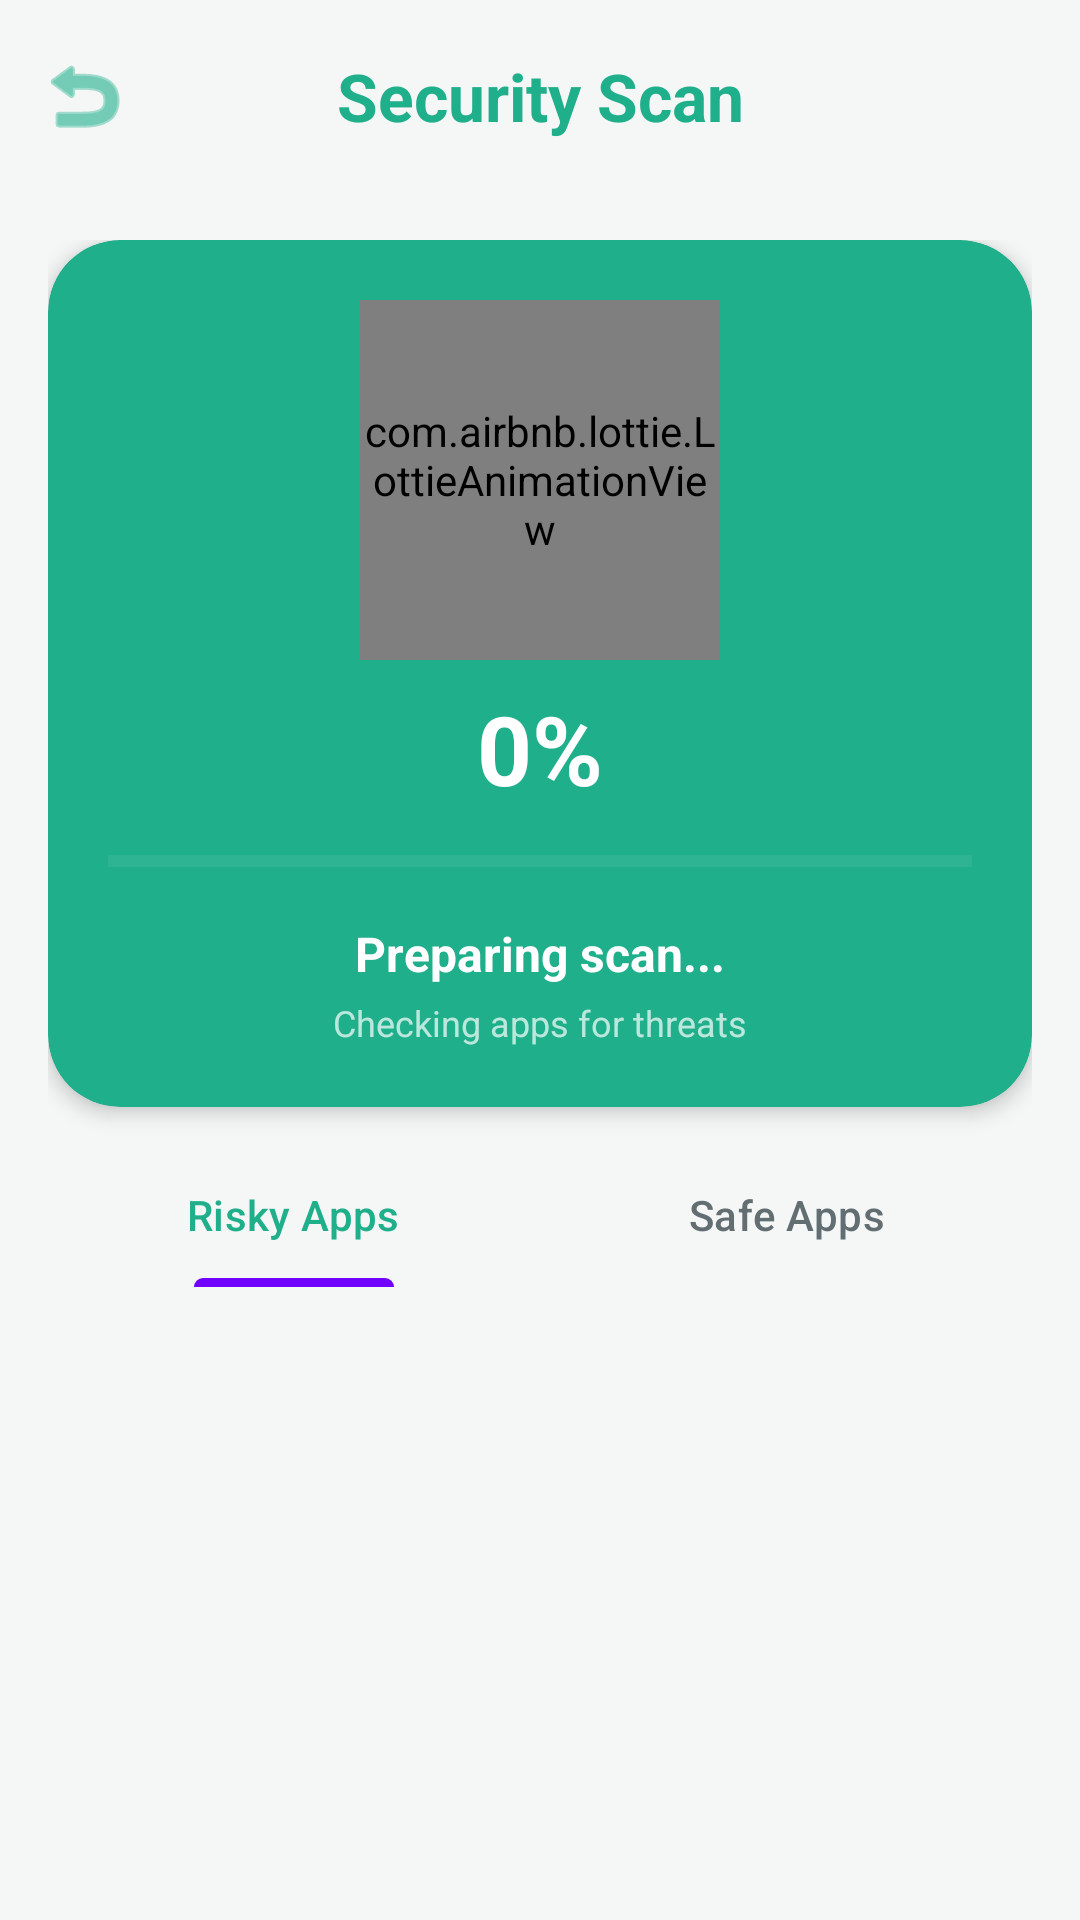

Here is an Android app screen rendered from its layout file. Give the layout XML and the strings, colors and styles it references.
<!-- AndroidManifest.xml: application theme Theme.CyberRaksha -->
<!-- res/layout/activity_scan_list.xml -->
<?xml version="1.0" encoding="utf-8"?>
<androidx.coordinatorlayout.widget.CoordinatorLayout xmlns:android="http://schemas.android.com/apk/res/android"
    xmlns:app="http://schemas.android.com/apk/res-auto"
    xmlns:tools="http://schemas.android.com/tools"
    android:layout_width="match_parent"
    android:layout_height="match_parent"
    android:background="@color/backgroundColor"
    android:fitsSystemWindows="true"
    tools:context=".ScanListActivity">

    <com.google.android.material.appbar.AppBarLayout
        android:layout_width="match_parent"
        android:layout_height="wrap_content"
        android:background="@android:color/transparent"
        android:fitsSystemWindows="true"
        app:elevation="0dp">

        <com.google.android.material.appbar.MaterialToolbar
            android:id="@+id/scanToolbar"
            android:layout_width="match_parent"
            android:layout_height="?attr/actionBarSize"
            app:title="Security Scan"
            app:titleCentered="true"
            app:titleTextAppearance="@style/ToolbarTitleBold"
            app:titleTextColor="@color/primaryColor"
            app:navigationIcon="@android:drawable/ic_menu_revert"
            app:navigationIconTint="@color/primaryColor" />

        <LinearLayout
            android:layout_width="match_parent"
            android:layout_height="wrap_content"
            android:orientation="vertical"
            android:padding="16dp">

            <com.google.android.material.card.MaterialCardView
                android:layout_width="match_parent"
                android:layout_height="wrap_content"
                app:cardCornerRadius="24dp"
                app:cardElevation="4dp"
                app:strokeWidth="0dp"
                app:cardBackgroundColor="@color/primaryColor">

                <LinearLayout
                    android:layout_width="match_parent"
                    android:layout_height="wrap_content"
                    android:orientation="vertical"
                    android:padding="20dp"
                    android:gravity="center">

                    <com.airbnb.lottie.LottieAnimationView
                        android:id="@+id/scanAnimationView"
                        android:layout_width="120dp"
                        android:layout_height="120dp"
                        android:layout_marginBottom="8dp"
                        app:lottie_autoPlay="true"
                        app:lottie_loop="true"
                        app:lottie_rawRes="@raw/cyber_security" />

                    <TextView
                        android:id="@+id/scanPercentageText"
                        android:layout_width="wrap_content"
                        android:layout_height="wrap_content"
                        android:text="0%"
                        android:textColor="@color/white"
                        android:textSize="32sp"
                        android:textStyle="bold" />

                    <ProgressBar
                        android:id="@+id/scanProgressBar"
                        style="?android:attr/progressBarStyleHorizontal"
                        android:layout_width="match_parent"
                        android:layout_height="wrap_content"
                        android:layout_marginTop="8dp"
                        android:progressTint="@color/white"
                        android:progressBackgroundTint="#40FFFFFF" />

                    <TextView
                        android:id="@+id/scanStatusText"
                        android:layout_width="wrap_content"
                        android:layout_height="wrap_content"
                        android:text="Preparing scan..."
                        android:textColor="@color/white"
                        android:textSize="16sp"
                        android:textStyle="bold"
                        android:layout_marginTop="12dp" />

                    <TextView
                        android:id="@+id/scanProgressDetail"
                        android:layout_width="wrap_content"
                        android:layout_height="wrap_content"
                        android:text="Checking apps for threats"
                        android:textColor="@color/white"
                        android:alpha="0.7"
                        android:textSize="12sp"
                        android:layout_marginTop="4dp" />
                </LinearLayout>
            </com.google.android.material.card.MaterialCardView>

            <com.google.android.material.tabs.TabLayout
                android:id="@+id/scanTabLayout"
                android:layout_width="match_parent"
                android:layout_height="wrap_content"
                android:layout_marginTop="12dp"
                android:background="@android:color/transparent"
                app:tabIndicatorColor="@color/secondaryColor"
                app:tabIndicatorFullWidth="false"
                app:tabIndicatorHeight="3dp"
                app:tabRippleColor="@android:color/transparent"
                app:tabSelectedTextColor="@color/primaryColor"
                app:tabTextColor="@color/text_secondary">

                <com.google.android.material.tabs.TabItem
                    android:layout_width="wrap_content"
                    android:layout_height="wrap_content"
                    android:text="Risky Apps" />

                <com.google.android.material.tabs.TabItem
                    android:layout_width="wrap_content"
                    android:layout_height="wrap_content"
                    android:text="Safe Apps" />
            </com.google.android.material.tabs.TabLayout>
        </LinearLayout>
    </com.google.android.material.appbar.AppBarLayout>

    <androidx.recyclerview.widget.RecyclerView
        android:id="@+id/scanRecyclerView"
        android:layout_width="match_parent"
        android:layout_height="match_parent"
        app:layout_behavior="@string/appbar_scrolling_view_behavior"
        android:paddingVertical="8dp"
        android:clipToPadding="false" />

</androidx.coordinatorlayout.widget.CoordinatorLayout>
<!-- resources referenced by this layout -->
<resources>
  <color name="backgroundColor">#F5F7F6</color>
  <color name="primaryColor">#1FAF8B</color>
  <color name="secondaryColor">#7000FF</color>
  <color name="text_secondary">#636E72</color>
  <color name="white">#FFFFFFFF</color>
  <style name="ToolbarTitleBold" parent="TextAppearance.Material3.TitleLarge">
          <item name="android:textStyle">bold</item>
          <item name="android:textColor">@color/primaryColor</item>
      </style>
  <style name="Theme.CyberRaksha" parent="Base.Theme.CyberRaksha" />
  <style name="Base.Theme.CyberRaksha" parent="Theme.Material3.Light.NoActionBar">
          <item name="colorPrimary">@color/primaryColor</item>
          <item name="colorOnPrimary">@color/white</item>
          <item name="colorPrimaryContainer">@color/primaryLightColor</item>
          <item name="colorOnPrimaryContainer">@color/primaryColor</item>
          <item name="colorSecondary">@color/primaryDarkColor</item>
          <item name="colorOnSecondary">@color/white</item>
          <item name="android:navigationBarColor">@android:color/transparent</item>
          <item name="android:statusBarColor">@android:color/transparent</item>
          <item name="android:windowBackground">@color/backgroundColor</item>
          <item name="colorSurface">@color/surface_white</item>
          <item name="colorOnSurface">@color/text_primary</item>
          <item name="colorSurfaceVariant">@color/backgroundColor</item>
          <item name="colorOnSurfaceVariant">@color/text_secondary</item>
          <item name="android:textColorPrimary">@color/text_primary</item>
          <item name="android:textColorSecondary">@color/text_secondary</item>
          <item name="android:windowTranslucentStatus">false</item>
          <item name="android:windowTranslucentNavigation">false</item>
          <item name="android:windowDrawsSystemBarBackgrounds">true</item>
      </style>
  <color name="primaryLightColor">#E8F5F2</color>
  <color name="primaryDarkColor">#16896D</color>
  <color name="surface_white">#FFFFFF</color>
  <color name="text_primary">#2D3436</color>
</resources>
